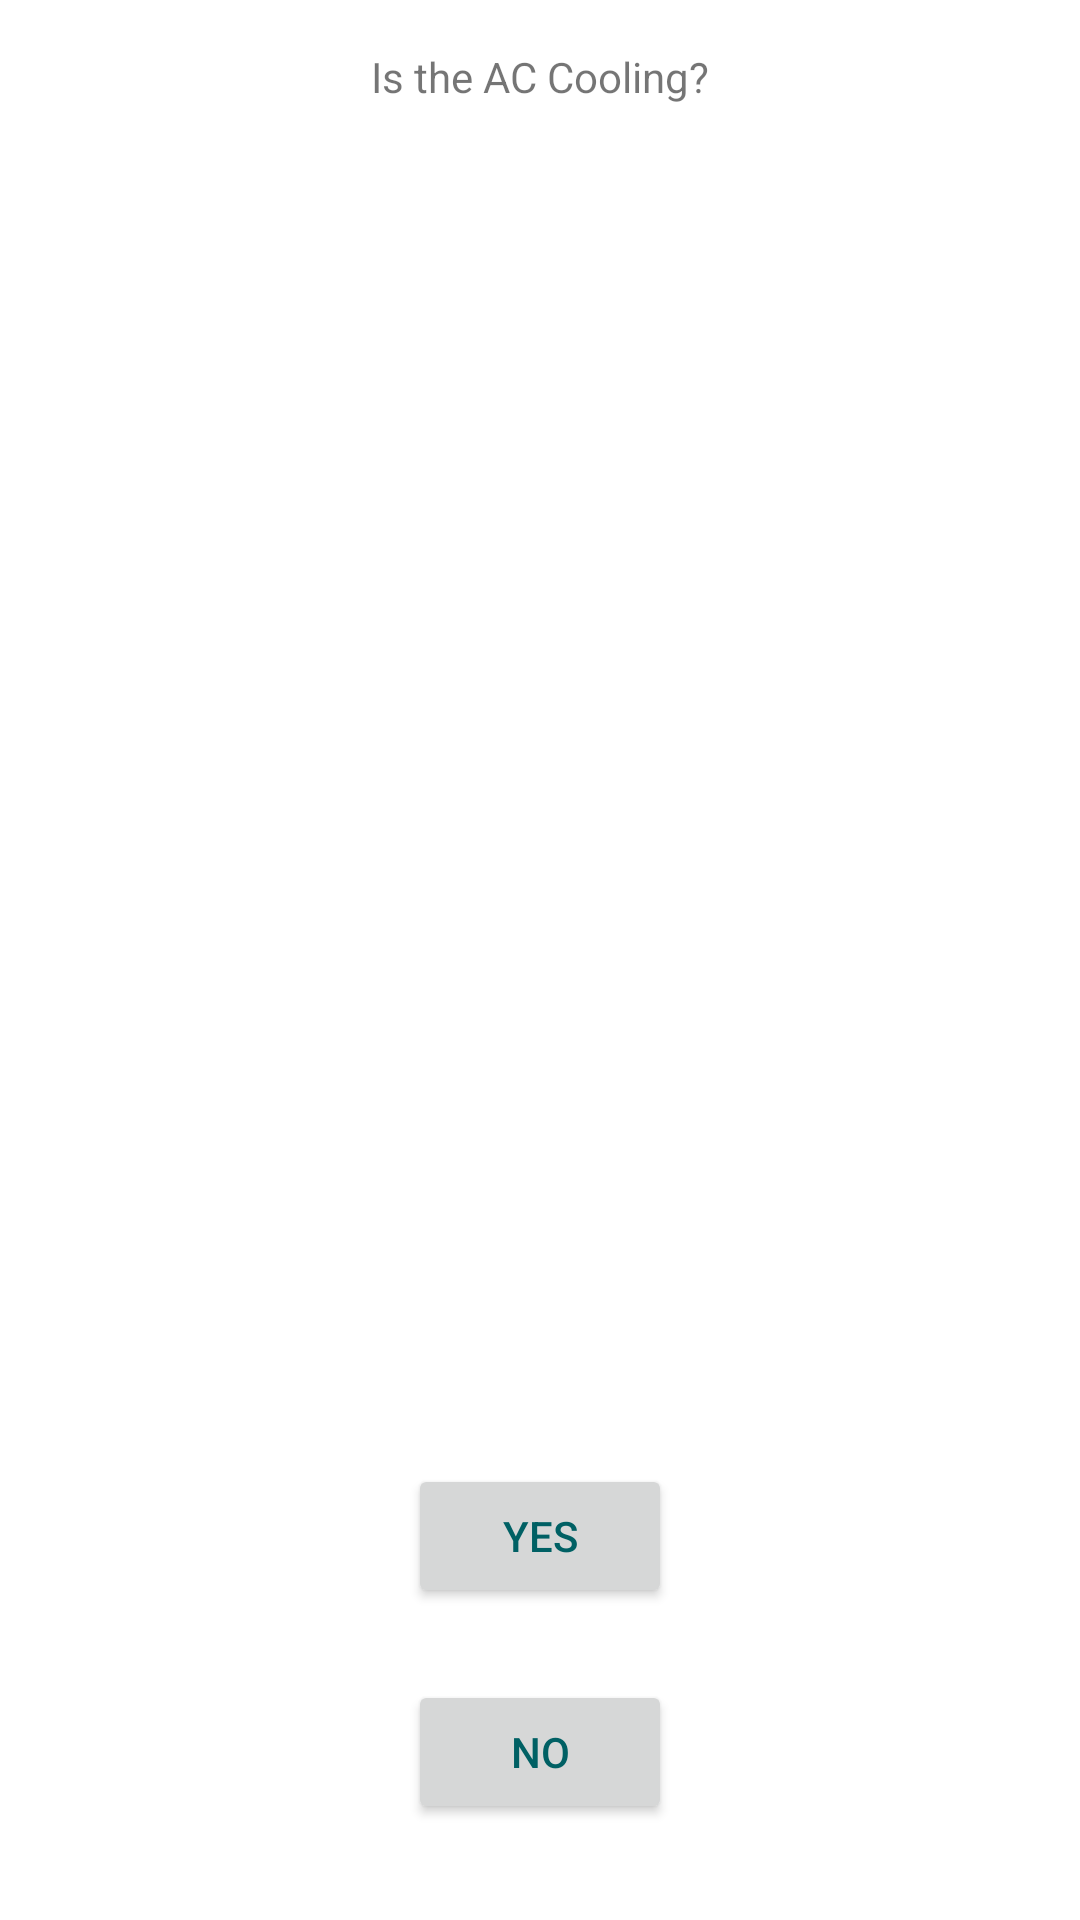

Layout XML and referenced resources for this Android screen:
<!-- AndroidManifest.xml: application theme Theme.HVACRSuite -->
<!-- res/layout/fragment_1.xml -->
<?xml version="1.0" encoding="utf-8"?>
<FrameLayout xmlns:android="http://schemas.android.com/apk/res/android"
    xmlns:app="http://schemas.android.com/apk/res-auto"
    xmlns:tools="http://schemas.android.com/tools"
    android:layout_width="match_parent"
    android:layout_height="match_parent"
    tools:context=".Fragment1">

    <androidx.constraintlayout.widget.ConstraintLayout
        android:id="@+id/constraint"
        android:layout_width="match_parent"
        android:layout_height="match_parent">

        <TextView
            android:id="@+id/textView"
            android:layout_width="wrap_content"
            android:layout_height="wrap_content"
            android:layout_marginTop="16dp"
            android:text="@string/question1"
            app:layout_constraintEnd_toEndOf="parent"
            app:layout_constraintStart_toStartOf="parent"
            app:layout_constraintTop_toTopOf="parent" />

        <Button
            android:id="@+id/noBtn"
            android:layout_width="wrap_content"
            android:layout_height="wrap_content"
            android:layout_marginBottom="32dp"
            android:text="@string/no"
            android:textColor="#006064"
            app:layout_constraintBottom_toBottomOf="parent"
            app:layout_constraintEnd_toEndOf="parent"
            app:layout_constraintHorizontal_bias="0.5"
            app:layout_constraintStart_toStartOf="parent" />

        <Button
            android:id="@+id/yesBtn"
            android:layout_width="wrap_content"
            android:layout_height="wrap_content"
            android:layout_marginBottom="24dp"
            android:text="@string/yes"
            android:textColor="#006064"
            app:layout_constraintBottom_toTopOf="@+id/noBtn"
            app:layout_constraintEnd_toEndOf="parent"
            app:layout_constraintHorizontal_bias="0.5"
            app:layout_constraintStart_toStartOf="parent" />
    </androidx.constraintlayout.widget.ConstraintLayout>

</FrameLayout>
<!-- resources referenced by this layout -->
<resources>
  <string name="no">No</string>
  <string name="question1">Is the AC Cooling?</string>
  <string name="yes">Yes</string>
  <style name="Theme.HVACRSuite" parent="Theme.MaterialComponents.DayNight.DarkActionBar">
          
          <item name="colorPrimary">@color/gold_500</item>
          <item name="colorPrimaryVariant">@color/gold_500</item>
          <item name="colorOnPrimary">@color/white</item>
          
          <item name="colorSecondary">@color/teal_200</item>
          <item name="colorSecondaryVariant">@color/teal_700</item>
          <item name="colorOnSecondary">@color/black</item>
          
          <item name="android:statusBarColor" tools:targetApi="l">?attr/colorPrimaryVariant</item>
          
      </style>
  <color name="gold_500">#FFC107</color>
  <color name="white">#FFFFFFFF</color>
  <color name="teal_200">#FF03DAC5</color>
  <color name="teal_700">#FF018786</color>
  <color name="black">#FF000000</color>
</resources>
